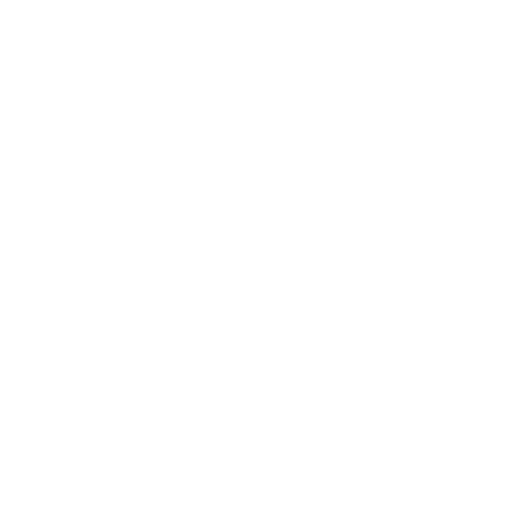
t = 0.00 s
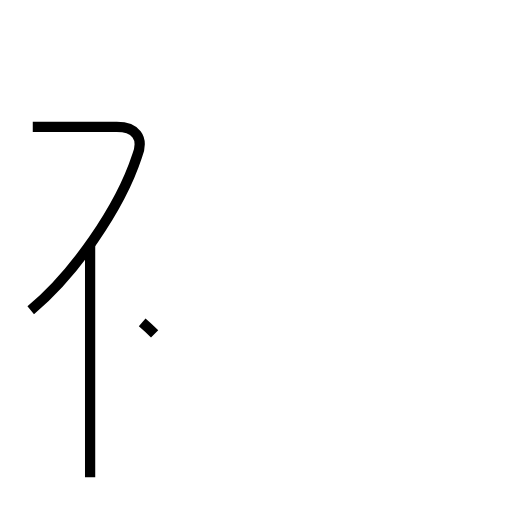
t = 1.66 s
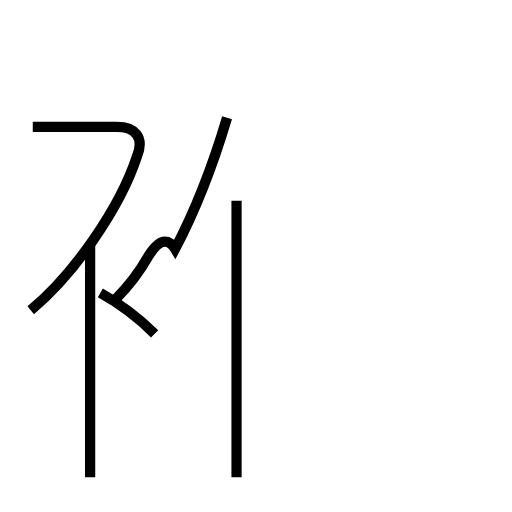
t = 3.30 s
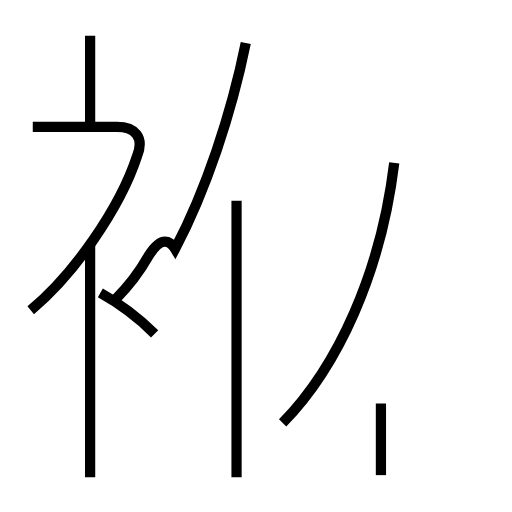
t = 4.85 s
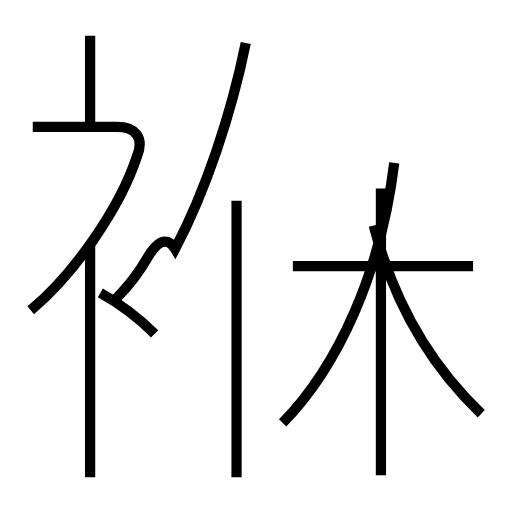
t = 6.65 s
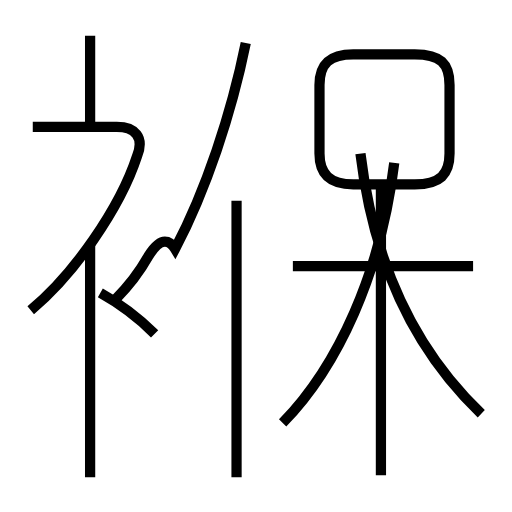
t = 8.25 s

The animated SVG that drew these frames (rendered in a browser with its animation timeline set to each time). Animation: 11 SMIL elements (animate=11); one cycle of 8.25 s.

<?xml version='1.0' encoding='utf-8'?>
<svg viewBox="0.0 -6.0 50.0 50.0" version="1.1" xmlns="http://www.w3.org/2000/svg"><rect x="-1000" y="-1000" width="2000" height="2000" stroke="white" fill="white" /><g style="fill:none;stroke:#000000;stroke-width:1"><path d="M 3.0 -13.7 C 7.2 -17.2 11.7 -23.6 13.4 -28.8 C 14.1 -30.6 13.2 -31.6 11.4 -31.6 L 3.2 -31.6 " transform="translate(0.0 38.0)" stroke-dasharray="31.04448801783903" stroke-dashoffset="31.04448801783903"><animate attributeName="stroke-dashoffset" from="31.04448801783903" to="0" dur="0.9313346405351708s" begin="0s; anim_end.end" fill="freeze" id="anim0" /></path><path d="M 8.8 2.6 L 8.8 -20.1 " transform="translate(0.0 38.0)" stroke-dasharray="22.700000000000003" stroke-dashoffset="22.700000000000003"><animate attributeName="stroke-dashoffset" from="22.700000000000003" to="0" dur="0.681s" begin="anim0.end" fill="freeze" id="anim1" /></path><path d="M 15.1 -11.4 C 13.6 -12.9 11.6 -14.4 9.8 -15.4 " transform="translate(0.0 38.0)" stroke-dasharray="6.659481462954334" stroke-dashoffset="6.659481462954334"><animate attributeName="stroke-dashoffset" from="6.659481462954334" to="0" dur="0.19978444388863s" begin="anim1.end" fill="freeze" id="anim2" /></path><path d="M 23.1 2.6 L 23.1 -24.4 " transform="translate(0.0 38.0)" stroke-dasharray="27.0" stroke-dashoffset="27.0"><animate attributeName="stroke-dashoffset" from="27.0" to="0" dur="0.8099999999999999s" begin="anim2.end" fill="freeze" id="anim3" /></path><path d="M 11.3 -14.8 C 12.6 -16.1 13.6 -17.4 14.5 -19.0 C 15.2 -20.1 15.7 -20.4 16.1 -20.4 C 16.4 -20.4 16.8 -20.2 17.1 -19.7 C 20.1 -25.4 22.6 -32.9 24.0 -39.8 " transform="translate(0.0 38.0)" stroke-dasharray="30.092569108988858" stroke-dashoffset="30.092569108988858"><animate attributeName="stroke-dashoffset" from="30.092569108988858" to="0" dur="0.9027770732696657s" begin="anim3.end" fill="freeze" id="anim4" /></path><path d="M 8.8 -31.6 L 8.8 -40.5 " transform="translate(0.0 38.0)" stroke-dasharray="8.899999999999999" stroke-dashoffset="8.899999999999999"><animate attributeName="stroke-dashoffset" from="8.899999999999999" to="0" dur="0.26699999999999996s" begin="anim4.end" fill="freeze" id="anim5" /></path><path d="M 27.6 -2.7 C 33.0 -8.2 37.2 -17.4 38.5 -28.1 " transform="translate(0.0 38.0)" stroke-dasharray="28.107453887707646" stroke-dashoffset="28.107453887707646"><animate attributeName="stroke-dashoffset" from="28.107453887707646" to="0" dur="0.8432236166312294s" begin="anim5.end" fill="freeze" id="anim6" /></path><path d="M 37.2 2.4 L 37.2 -25.6 " transform="translate(0.0 38.0)" stroke-dasharray="28.0" stroke-dashoffset="28.0"><animate attributeName="stroke-dashoffset" from="28.0" to="0" dur="0.84s" begin="anim6.end" fill="freeze" id="anim7" /></path><path d="M 46.2 -18.0 L 28.6 -18.0 " transform="translate(0.0 38.0)" stroke-dasharray="17.6" stroke-dashoffset="17.6"><animate attributeName="stroke-dashoffset" from="17.6" to="0" dur="0.528s" begin="anim7.end" fill="freeze" id="anim8" /></path><path d="M 47.0 -3.6 C 40.5 -9.8 36.5 -18.1 35.2 -29.0 " transform="translate(0.0 38.0)" stroke-dasharray="28.598084361094642" stroke-dashoffset="28.598084361094642"><animate attributeName="stroke-dashoffset" from="28.598084361094642" to="0" dur="0.8579425308328392s" begin="anim8.end" fill="freeze" id="anim9" /></path><path d="M 34.5 -26.0 L 40.5 -26.0 C 43.0 -26.0 43.9 -27.0 43.9 -29.0 L 43.9 -35.7 C 43.9 -37.8 43.0 -38.7 40.5 -38.7 L 34.5 -38.7 C 32.2 -38.7 31.2 -37.8 31.2 -35.7 L 31.2 -29.0 C 31.2 -27.0 32.2 -26.0 34.5 -26.0 Z" transform="translate(0.0 38.0)" stroke-dasharray="46.232050572687555" stroke-dashoffset="46.232050572687555"><animate attributeName="stroke-dashoffset" from="46.232050572687555" to="0" dur="1.3869615171806267s" begin="anim9.end" fill="freeze" id="anim_end" /></path></g></svg>
